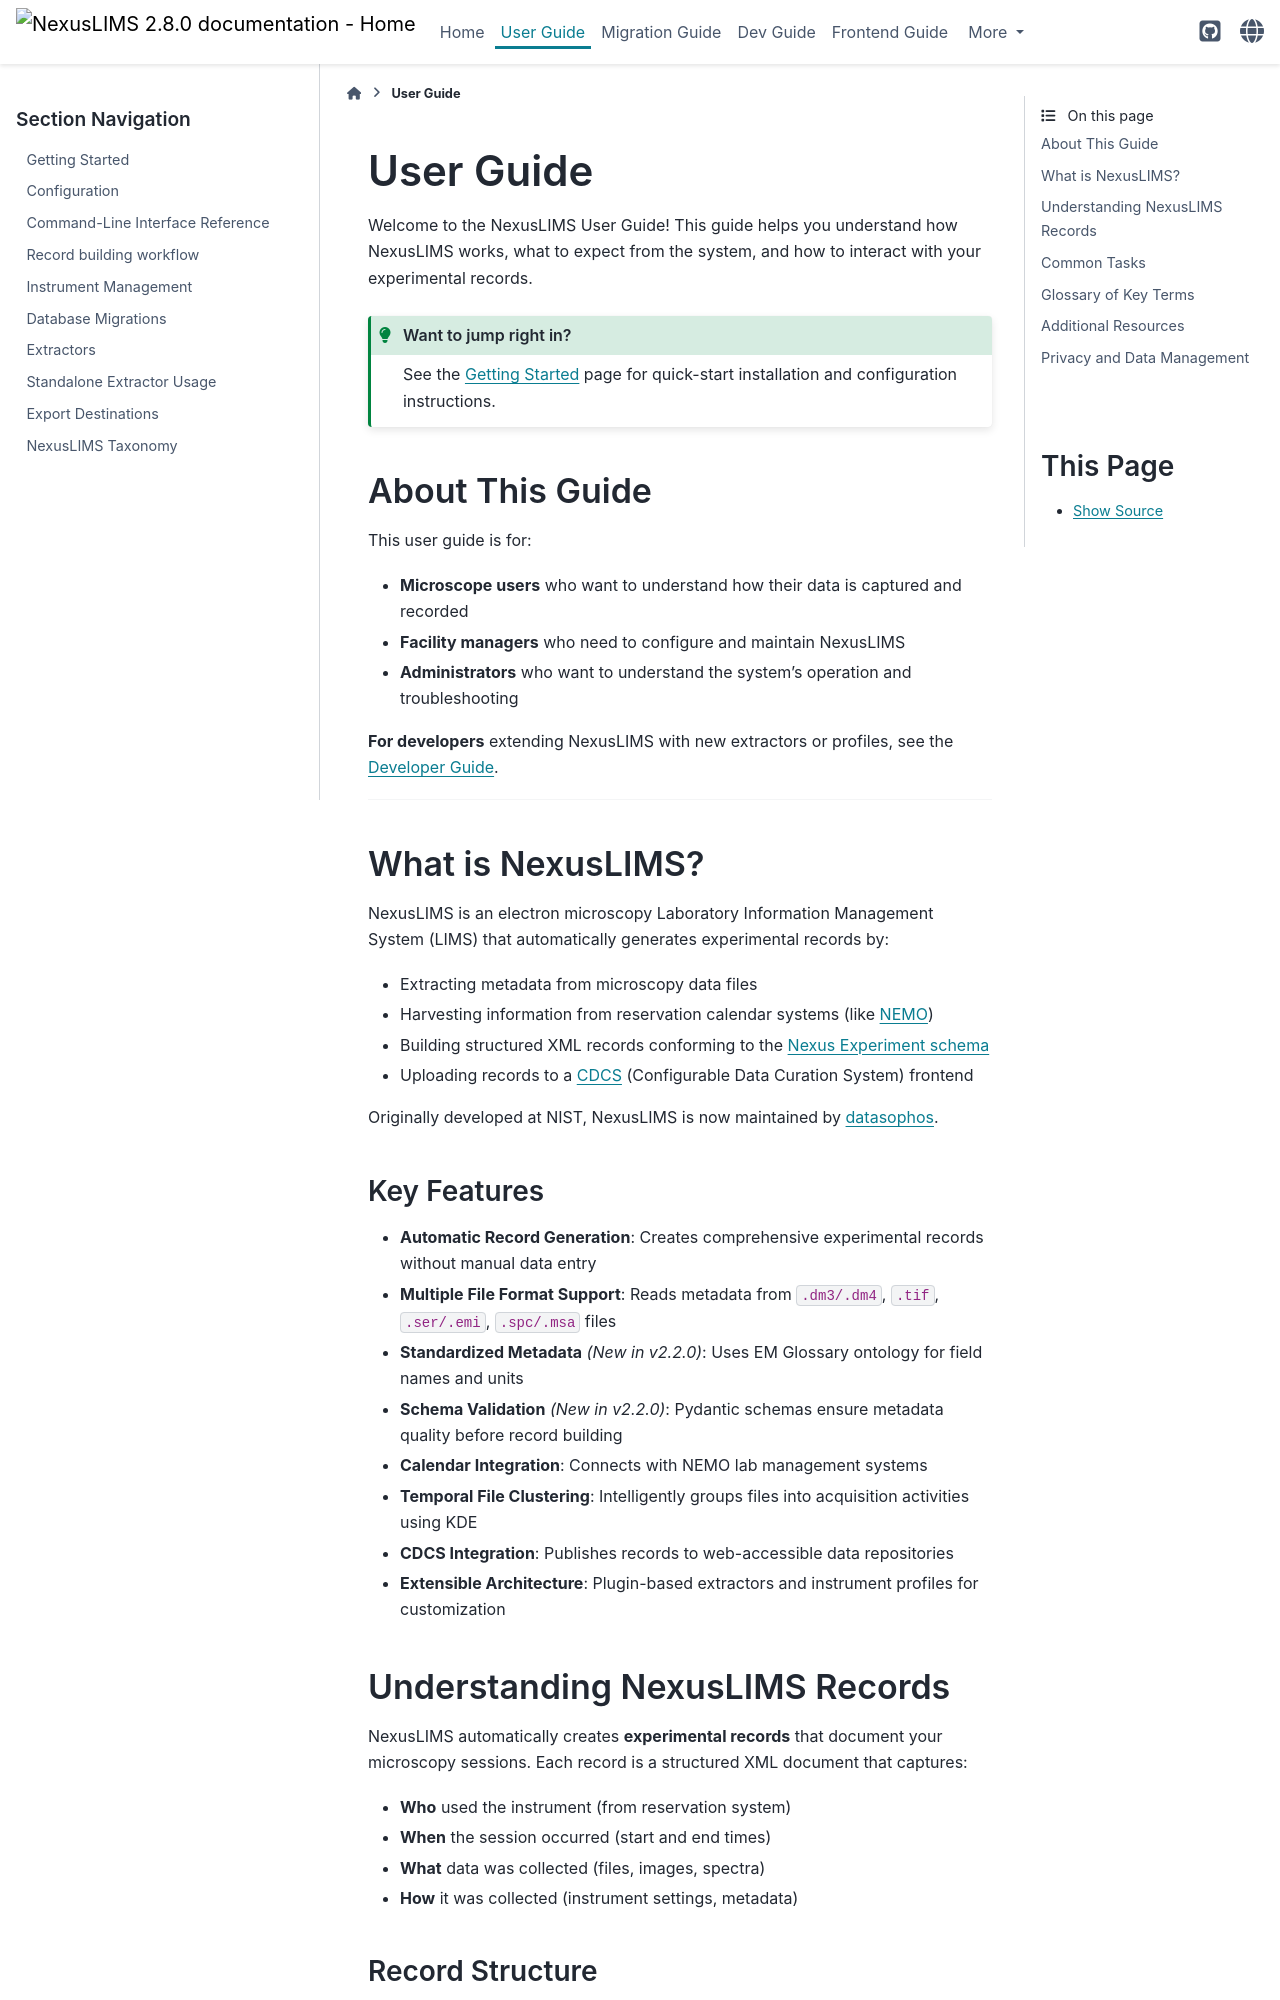

repository: datasophos/NexusLIMS · page: 2.8.0/user_guide.html · generator: sphinx

(user_guide)=
# User Guide

Welcome to the NexusLIMS User Guide! This guide helps you understand how NexusLIMS works, what to expect from the system, and how to interact with your experimental records.

```{admonition} Want to jump right in?
:class: tip
See the {ref}`getting_started` page for quick-start
installation and configuration instructions.
```

## About This Guide

This user guide is for:
- **Microscope users** who want to understand how their data is captured and recorded
- **Facility managers** who need to configure and maintain NexusLIMS
- **Administrators** who want to understand the system's operation and troubleshooting

**For developers** extending NexusLIMS with new extractors or profiles, see the [Developer Guide](dev_guide.md).

---

## What is NexusLIMS?

NexusLIMS is an electron microscopy Laboratory Information Management System (LIMS) that automatically generates experimental records by:

- Extracting metadata from microscopy data files
- Harvesting information from reservation calendar systems (like [NEMO](https://github.com/usnistgov/NEMO))
- Building structured XML records conforming to the [Nexus Experiment schema](https://doi.org/10.18434/M32245)
- Uploading records to a [CDCS](https://github.com/datasophos/nexuslims-cdcs/) (Configurable Data Curation System) frontend

Originally developed at NIST, NexusLIMS is now maintained by [datasophos](https://datasophos.co).

### Key Features

- **Automatic Record Generation**: Creates comprehensive experimental records without manual data entry
- **Multiple File Format Support**: Reads metadata from `.dm3/.dm4`, `.tif`, `.ser/.emi`, `.spc/.msa` files
- **Standardized Metadata** *(New in v2.2.0)*: Uses EM Glossary ontology for field names and units
- **Schema Validation** *(New in v2.2.0)*: Pydantic schemas ensure metadata quality before record building
- **Calendar Integration**: Connects with NEMO lab management systems
- **Temporal File Clustering**: Intelligently groups files into acquisition activities using KDE
- **CDCS Integration**: Publishes records to web-accessible data repositories
- **Extensible Architecture**: Plugin-based extractors and instrument profiles for customization
